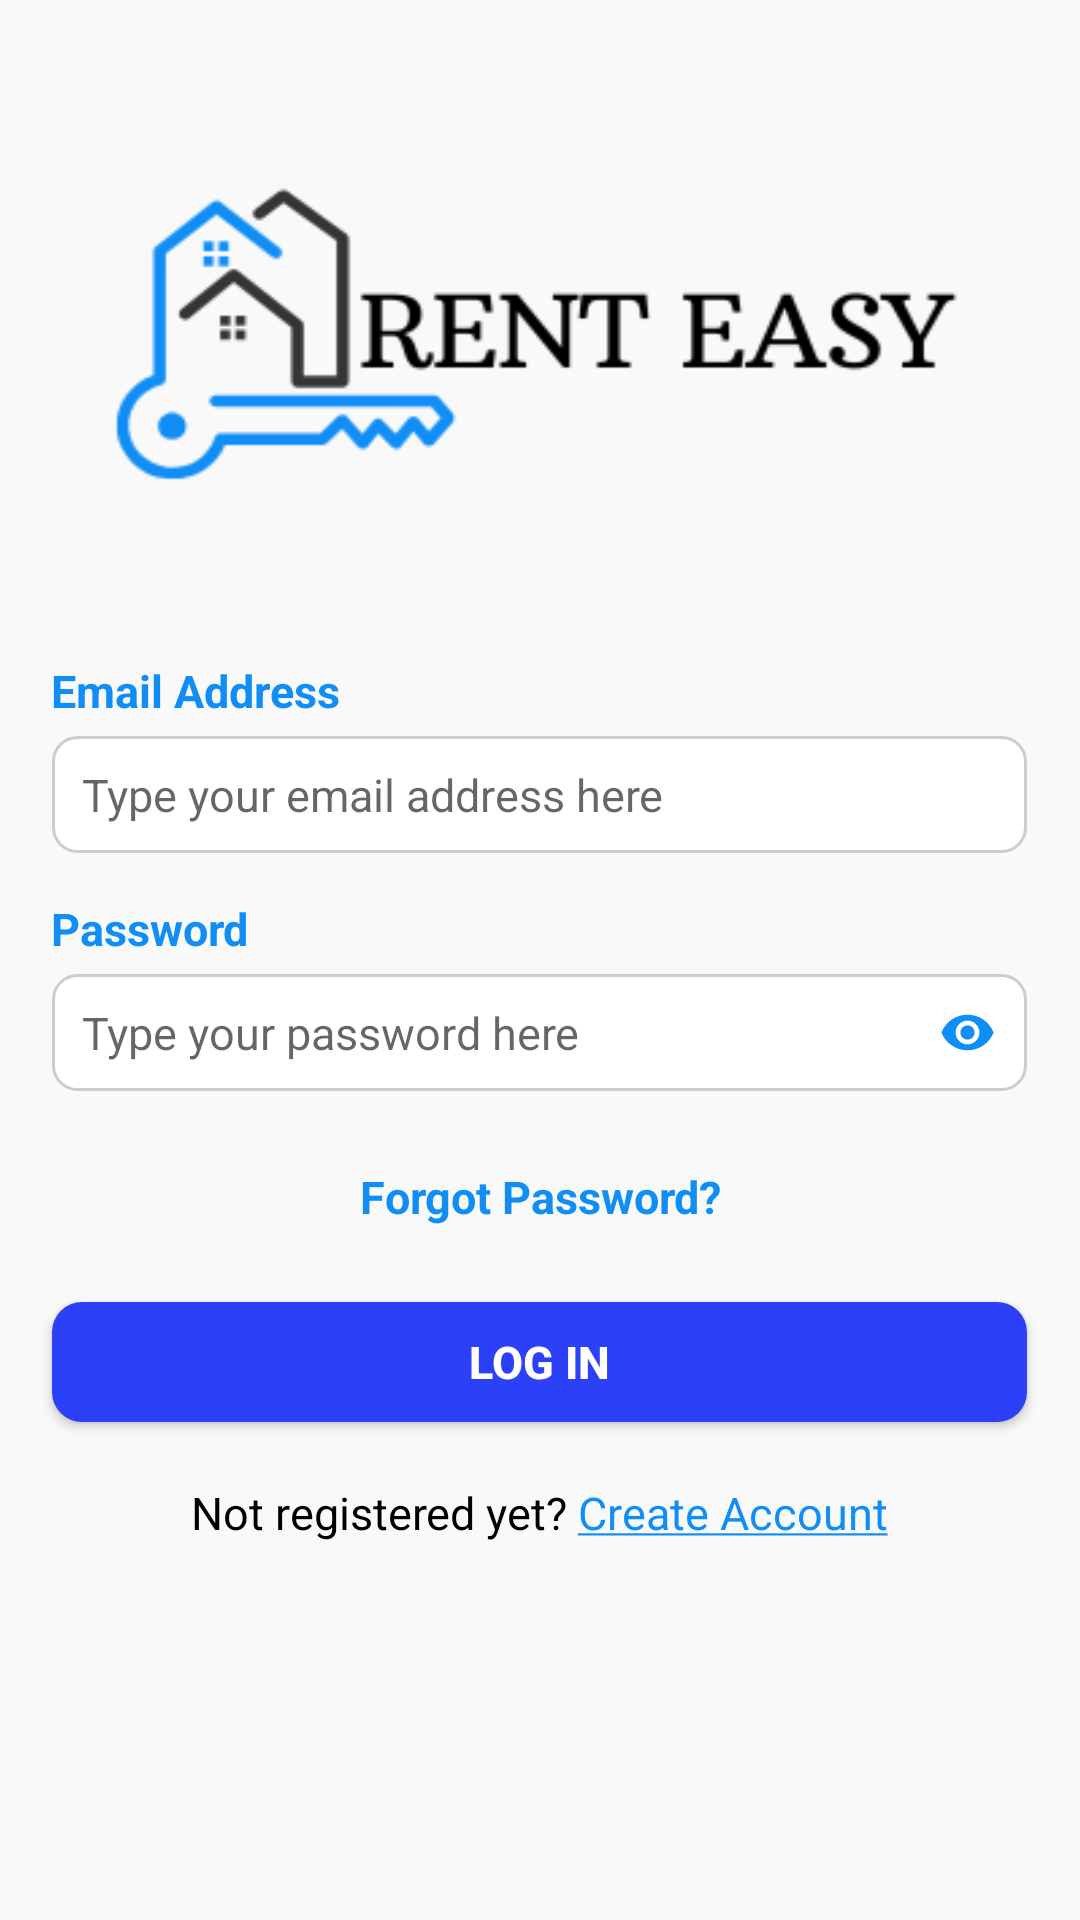

Android layout source for this screen:
<!-- AndroidManifest.xml: application theme Theme.RENTALMS -->
<!-- res/layout/activity_landlord_login.xml -->
<?xml version="1.0" encoding="utf-8"?>
<LinearLayout xmlns:android="http://schemas.android.com/apk/res/android"
    xmlns:app="http://schemas.android.com/apk/res-auto"
    xmlns:tools="http://schemas.android.com/tools"
    android:id="@+id/main"
    android:layout_width="match_parent"
    android:layout_height="match_parent"
    android:orientation="vertical"
    android:background="#f9f9f9"
    tools:context=".LandlordLogin">

    <ImageView
        android:layout_width="305dp"
        android:layout_height="180dp"
        android:layout_gravity="center"
        android:layout_marginTop="20sp"
        android:background="@drawable/design" />

    <TextView
        android:id="@+id/landlordEmail"
        android:layout_width="326dp"
        android:layout_height="wrap_content"
        android:layout_gravity="center"
        android:layout_marginTop="20sp"
        android:layout_marginBottom="5dp"
        android:text="Email Address"
        android:textStyle="bold"
        android:textColor="#118EF6"
        android:textSize="15dp"/>

    <EditText
        android:id="@+id/landlordemail"
        android:layout_width="325dp"
        android:layout_height="39dp"
        android:layout_gravity="center"
        android:layout_marginBottom="15dp"
        android:background="@drawable/input_box"
        android:paddingStart="10sp"
        android:ems="10"
        android:hint="Type your email address here"
        android:inputType="text"
        android:textSize="15dp" />

    <TextView
        android:id="@+id/landlordpassword"
        android:layout_gravity="center"
        android:layout_width="326dp"
        android:layout_height="wrap_content"
        android:layout_marginBottom="5dp"
        android:text="Password"
        android:textStyle="bold"
        android:textSize="15dp"
        android:textColor="#118EF6" />

    <LinearLayout
        android:layout_width="325dp"
        android:layout_height="wrap_content"
        android:layout_gravity="center"
        android:orientation="horizontal">

        <RelativeLayout
            android:layout_width="0dp"
            android:layout_height="39dp"
            android:layout_weight="1">

            <EditText
                android:id="@+id/landlordPassword"
                android:layout_width="match_parent"
                android:layout_height="39dp"
                android:background="@drawable/input_box"
                android:ems="10"
                android:hint="Type your password here"
                android:paddingStart="10sp"
                android:inputType="textPassword"
                android:textSize="15dp" />

            
            <ImageView
                android:id="@+id/lock"
                android:layout_width="40dp"
                android:layout_height="39dp"
                android:padding="10dp"
                android:layout_alignParentEnd="true"
                android:layout_centerVertical="true"
                android:src="@drawable/ic_lock"
                android:clickable="true"
                android:focusable="true" />

            
            <ImageView
                android:id="@+id/unlock"
                android:layout_width="40dp"
                android:layout_height="39dp"
                android:padding="10dp"
                android:layout_alignParentEnd="true"
                android:layout_centerVertical="true"
                android:src="@drawable/ic_unlock"
                android:visibility="gone"
                android:clickable="true"
                android:focusable="true" />
        </RelativeLayout>
    </LinearLayout>

    <TextView
        android:id="@+id/landlordFP"
        android:layout_width="match_parent"
        android:layout_height="wrap_content"
        android:layout_marginTop="25dp"
        android:gravity="center"
        android:textStyle="bold"
        android:textSize="15dp"
        android:textColor="#118EF6"
        android:text="Forgot Password?"/>

    <Button
        android:id="@+id/landlordloginbtn"
        android:layout_width="325dp"
        android:layout_height="40dp"
        android:layout_gravity="center"
        android:layout_marginTop="25dp"
        android:onClick="landlordpage"
        android:background="@drawable/color_btn"
        android:text="LOG IN"
        android:textColor="@color/white"
        android:textSize="15dp"
        android:textStyle="bold"
        tools:ignore="OnClick" />


    <LinearLayout
        android:id="@+id/animation"
        android:layout_width="wrap_content"
        android:layout_height="30dp"
        android:orientation="horizontal"
        android:layout_gravity="center"
        android:layout_marginTop="20dp"
        >

        <TextView
            android:id="@+id/textView2"
            android:layout_width="match_parent"
            android:layout_height="32dp"
            android:textColor="@color/black"
            android:textSize="15dp"
            android:text="Not registered yet? " />

        <TextView
            android:id="@+id/Landlordcreate"
            android:layout_width="match_parent"
            android:layout_height="wrap_content"
            android:textColor="#118EF6"
            android:textSize="15dp"
            android:clickable="true"
            android:text="@string/u_text1"/>

    </LinearLayout>

</LinearLayout>
<!-- resources referenced by this layout -->
<resources>
  <color name="black">#FF000000</color>
  <color name="white">#FFFFFFFF</color>
  <!-- drawable color_btn (drawable) -->
  <?xml version="1.0" encoding="utf-8"?>
  <shape xmlns:android="http://schemas.android.com/apk/res/android">
      <solid android:color="#2C40F8"/>
      <corners android:radius="10dp"/>
  </shape>
  <!-- drawable design: png bitmap (drawable, 11243 bytes) -->
  <!-- drawable ic_lock (drawable) -->
  <vector xmlns:android="http://schemas.android.com/apk/res/android" android:height="24dp" android:tint="#118EF6" android:viewportHeight="24" android:viewportWidth="24" android:width="24dp">
        
      <path android:fillColor="@android:color/white" android:pathData="M12,4.5C7,4.5 2.73,7.61 1,12c1.73,4.39 6,7.5 11,7.5s9.27,-3.11 11,-7.5c-1.73,-4.39 -6,-7.5 -11,-7.5zM12,17c-2.76,0 -5,-2.24 -5,-5s2.24,-5 5,-5 5,2.24 5,5 -2.24,5 -5,5zM12,9c-1.66,0 -3,1.34 -3,3s1.34,3 3,3 3,-1.34 3,-3 -1.34,-3 -3,-3z"/>
      
  </vector>
  <!-- drawable ic_unlock (drawable) -->
  <vector xmlns:android="http://schemas.android.com/apk/res/android" android:height="24dp" android:tint="#118EF6" android:viewportHeight="24" android:viewportWidth="24" android:width="24dp">
        
      <path android:fillColor="@android:color/white" android:pathData="M12,7c2.76,0 5,2.24 5,5 0,0.65 -0.13,1.26 -0.36,1.83l2.92,2.92c1.51,-1.26 2.7,-2.89 3.43,-4.75 -1.73,-4.39 -6,-7.5 -11,-7.5 -1.4,0 -2.74,0.25 -3.98,0.7l2.16,2.16C10.74,7.13 11.35,7 12,7zM2,4.27l2.28,2.28 0.46,0.46C3.08,8.3 1.78,10.02 1,12c1.73,4.39 6,7.5 11,7.5 1.55,0 3.03,-0.3 4.38,-0.84l0.42,0.42L19.73,22 21,20.73 3.27,3 2,4.27zM7.53,9.8l1.55,1.55c-0.05,0.21 -0.08,0.43 -0.08,0.65 0,1.66 1.34,3 3,3 0.22,0 0.44,-0.03 0.65,-0.08l1.55,1.55c-0.67,0.33 -1.41,0.53 -2.2,0.53 -2.76,0 -5,-2.24 -5,-5 0,-0.79 0.2,-1.53 0.53,-2.2zM11.84,9.02l3.15,3.15 0.02,-0.16c0,-1.66 -1.34,-3 -3,-3l-0.17,0.01z"/>
      
  </vector>
  <!-- drawable input_box (drawable) -->
  <?xml version="1.0" encoding="utf-8"?>
  <selector xmlns:android="http://schemas.android.com/apk/res/android">
      <item android:state_enabled="true" android:state_focused="true">
          <shape android:shape="rectangle">
              <solid android:color="@color/white"/>
              <corners android:radius="8dp"/>
              <stroke android:color="#FBCECCCC" android:width="1dp"/>
          </shape>
      </item>
  
      <item android:state_enabled="true">
          <shape android:shape="rectangle">
              <solid android:color="@color/white"/>
              <corners android:radius="8dp"/>
              <stroke android:color="#FBCECCCC" android:width="1dp"/>
          </shape>
      </item>
  
  </selector>
  <string name="u_text1"><u>Create Account</u></string>
  <style name="Theme.RENTALMS" parent="Base.Theme.RENTALMS" />
  <style name="Base.Theme.RENTALMS" parent="Theme.AppCompat.Light.NoActionBar">
          
          
      </style>
</resources>
